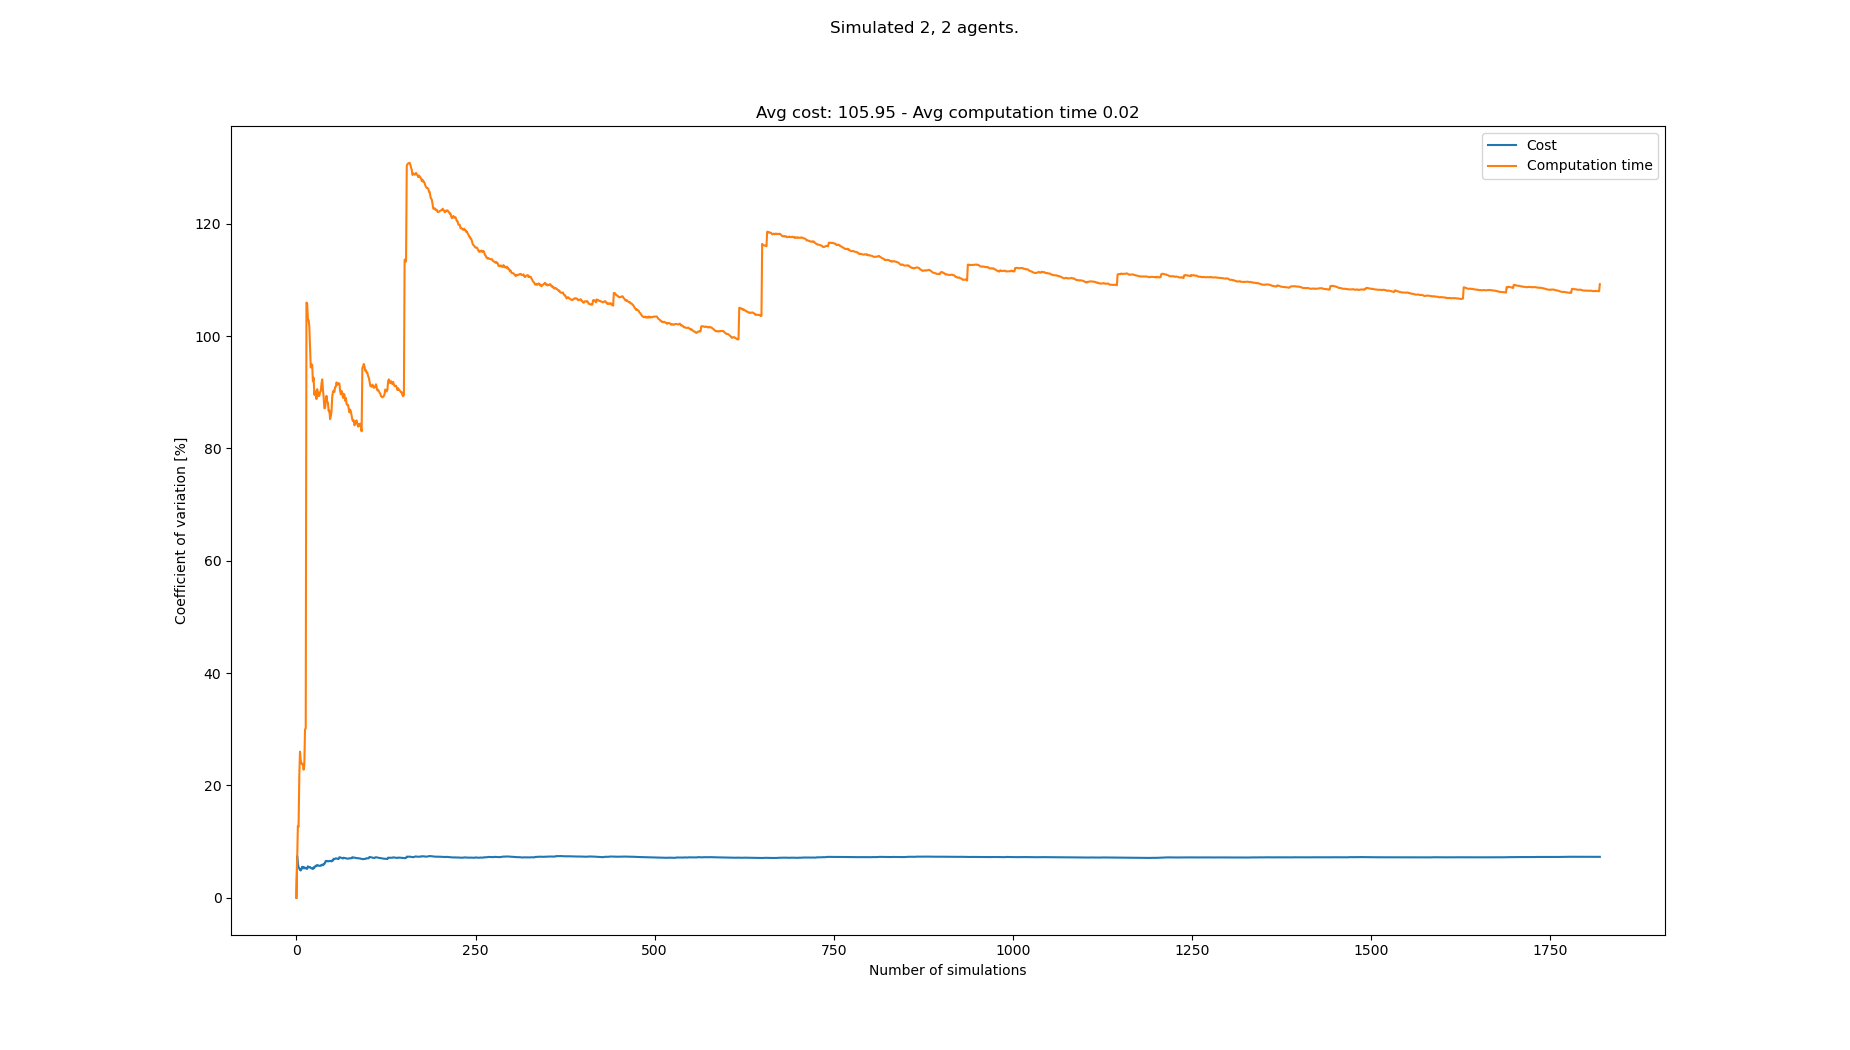

Source data for this figure (header and first rows):
starts, goals, Cost, Cost_var, Cost_mean, Cost_std, Computation time, Computation time_var, Computation time_mean, Computation time_std
[(1, 0), (0, 0), (2, 20), (5, 20)], [(2, 20), (8, 21), (0, 0), (3, 1)], 116, 0.0, 116.0, 0.0, 0.01831, 0.0, 0.01831, 0.0
[(6, 0), (2, 1), (5, 20), (7, 21)], [(3, 20), (7, 21), (7, 1), (6, 1)], 100, 7.407, 108.0, 8.0, 0.01621, 6.087, 0.01726, 0.001051
[(7, 1), (1, 0), (6, 21), (4, 20)], [(7, 20), (0, 20), (3, 1), (0, 1)], 108, 6.048, 108.0, 6.532, 0.02204, 12.79, 0.01886, 0.002411
[(4, 0), (8, 1), (0, 21), (7, 21)], [(7, 20), (3, 20), (7, 0), (3, 1)], 112, 5.428, 109.0, 5.916, 0.01659, 12.62, 0.01829, 0.002307
[(2, 0), (1, 1), (4, 20), (1, 20)], [(6, 21), (0, 20), (1, 0), (4, 0)], 104, 5.238, 108.0, 5.657, 0.0279, 21.59, 0.02021, 0.004364
[(2, 1), (8, 0), (1, 21), (4, 20)], [(3, 21), (1, 21), (6, 0), (5, 1)], 112, 4.946, 108.7, 5.375, 0.01245, 26.02, 0.01892, 0.004922
[(4, 1), (2, 1), (4, 20), (0, 20)], [(3, 20), (4, 20), (5, 1), (6, 0)], 104, 4.849, 108.0, 5.237, 0.02282, 24.42, 0.01948, 0.004757
[(6, 1), (4, 0), (7, 20), (2, 21)], [(0, 21), (3, 20), (2, 0), (6, 0)], 116, 5.108, 109.0, 5.568, 0.0253, 24, 0.0202, 0.004848
[(6, 0), (2, 1), (0, 21), (3, 20)], [(1, 20), (1, 21), (2, 1), (6, 1)], 100, 5.521, 108.0, 5.963, 0.02632, 23.75, 0.02088, 0.004959
[(3, 0), (6, 0), (6, 21), (5, 20)], [(8, 21), (0, 21), (6, 0), (5, 0)], 108, 5.238, 108.0, 5.657, 0.01659, 23.85, 0.02045, 0.004878
[(2, 1), (5, 0), (2, 21), (4, 20)], [(5, 21), (6, 20), (6, 0), (1, 0)], 100, 5.466, 107.3, 5.863, 0.01993, 22.8, 0.02041, 0.004653
[(2, 0), (8, 0), (0, 21), (4, 20)], [(1, 20), (2, 20), (3, 1), (1, 1)], 108, 5.234, 107.3, 5.617, 0.02813, 23.47, 0.02105, 0.004941
[(1, 1), (0, 1), (4, 21), (3, 21)], [(7, 20), (0, 20), (7, 1), (6, 1)], 100, 5.376, 106.8, 5.74, 0.007341, 29.96, 0.02, 0.00599
[(2, 0), (8, 1), (1, 20), (5, 20)], [(8, 20), (5, 20), (6, 1), (7, 1)], 104, 5.233, 106.6, 5.577, 0.02913, 30.19, 0.02065, 0.006233
[(6, 1), (2, 0), (3, 21), (8, 21)], [(7, 20), (8, 20), (7, 1), (1, 0)], 112, 5.195, 106.9, 5.555, 0.1397, 106, 0.02858, 0.03029
[(7, 0), (0, 0), (3, 20), (8, 20)], [(2, 21), (1, 20), (8, 0), (5, 1)], 112, 5.144, 107.2, 5.517, 0.01671, 105.9, 0.02784, 0.02947
[(2, 0), (0, 0), (3, 20), (1, 20)], [(4, 21), (2, 20), (5, 1), (1, 1)], 96, 5.602, 106.6, 5.971, 0.02645, 103, 0.02776, 0.02859
[(0, 0), (5, 0), (0, 21), (4, 21)], [(3, 21), (8, 20), (0, 0), (3, 1)], 108, 5.449, 106.7, 5.812, 0.0164, 102.9, 0.02713, 0.02791
[(8, 0), (2, 0), (7, 20), (8, 21)], [(5, 20), (4, 20), (1, 0), (2, 1)], 112, 5.405, 106.9, 5.781, 0.01999, 101.7, 0.02675, 0.02721
[(7, 0), (8, 1), (8, 21), (2, 21)], [(8, 21), (7, 20), (3, 1), (4, 0)], 100, 5.473, 106.6, 5.834, 0.03448, 97.92, 0.02714, 0.02657
[(8, 0), (2, 1), (1, 21), (6, 21)], [(4, 21), (4, 20), (8, 1), (1, 0)], 108, 5.345, 106.7, 5.702, 0.03518, 94.44, 0.02752, 0.02599
[(4, 0), (1, 1), (8, 21), (5, 21)], [(8, 21), (8, 20), (2, 0), (5, 1)], 108, 5.226, 106.7, 5.577, 0.01374, 95.02, 0.02689, 0.02555
[(1, 0), (7, 0), (5, 20), (8, 20)], [(2, 20), (0, 21), (1, 0), (6, 0)], 112, 5.198, 107, 5.56, 0.01646, 94.86, 0.02644, 0.02508
[(0, 1), (6, 0), (1, 20), (4, 20)], [(6, 21), (2, 20), (6, 0), (4, 0)], 104, 5.125, 106.8, 5.475, 0.03388, 91.96, 0.02675, 0.0246
[(4, 0), (3, 0), (2, 21), (0, 20)], [(4, 21), (2, 21), (4, 1), (0, 0)], 96, 5.422, 106.4, 5.769, 0.01288, 92.59, 0.0262, 0.02426
[(0, 0), (2, 1), (7, 20), (4, 21)], [(6, 21), (4, 21), (4, 1), (2, 0)], 108, 5.321, 106.5, 5.665, 0.05821, 89.58, 0.02743, 0.02457
[(2, 1), (3, 0), (6, 20), (2, 21)], [(6, 21), (6, 20), (8, 0), (1, 1)], 96, 5.562, 106.1, 5.9, 0.01308, 90.2, 0.0269, 0.02426
[(7, 1), (8, 1), (0, 21), (5, 21)], [(7, 21), (0, 20), (2, 0), (3, 1)], 116, 5.712, 106.4, 6.079, 0.02075, 89.41, 0.02668, 0.02385
[(6, 0), (3, 1), (4, 21), (2, 21)], [(5, 20), (2, 21), (4, 0), (0, 0)], 108, 5.616, 106.5, 5.981, 0.0196, 88.8, 0.02643, 0.02347
[(6, 0), (4, 0), (2, 21), (1, 21)], [(5, 20), (2, 20), (1, 0), (5, 1)], 96, 5.817, 106.1, 6.174, 0.006809, 90.56, 0.02578, 0.02335
[(3, 0), (1, 1), (8, 21), (7, 20)], [(8, 21), (1, 21), (3, 0), (2, 1)], 112, 5.795, 106.3, 6.161, 0.01956, 89.89, 0.02558, 0.02299
[(5, 1), (0, 0), (0, 21), (6, 20)], [(7, 21), (4, 20), (7, 1), (5, 0)], 108, 5.707, 106.4, 6.071, 0.01884, 89.33, 0.02537, 0.02266
[(6, 0), (4, 0), (3, 20), (0, 21)], [(6, 20), (4, 21), (7, 0), (8, 1)], 112, 5.684, 106.5, 6.056, 0.01467, 89.4, 0.02504, 0.02239
[(2, 0), (8, 1), (4, 20), (0, 21)], [(5, 21), (6, 20), (2, 0), (5, 1)], 100, 5.705, 106.4, 6.068, 0.01102, 90.07, 0.02463, 0.02218
[(7, 0), (6, 0), (1, 21), (8, 21)], [(6, 20), (6, 21), (3, 1), (5, 0)], 112, 5.684, 106.5, 6.054, 0.01389, 90.19, 0.02432, 0.02194
[(0, 0), (3, 0), (6, 21), (4, 20)], [(4, 20), (2, 21), (4, 0), (8, 1)], 96, 5.85, 106.2, 6.214, 0.006825, 91.54, 0.02384, 0.02182
[(3, 1), (4, 0), (0, 20), (4, 21)], [(7, 21), (3, 21), (5, 0), (2, 0)], 100, 5.858, 106.1, 6.212, 0.00966, 92.3, 0.02345, 0.02165
[(7, 0), (7, 1), (8, 20), (0, 20)], [(8, 20), (1, 20), (6, 0), (1, 0)], 108, 5.785, 106.1, 6.138, 0.03063, 90.48, 0.02364, 0.02139
[(8, 1), (1, 1), (6, 21), (0, 21)], [(0, 21), (3, 20), (1, 0), (6, 1)], 120, 6.053, 106.5, 6.444, 0.02557, 89.13, 0.02369, 0.02112
[(3, 0), (0, 1), (1, 20), (5, 20)], [(2, 21), (2, 20), (1, 0), (2, 0)], 108, 5.979, 106.5, 6.368, 0.04487, 87.16, 0.02422, 0.02111
[(3, 1), (5, 0), (0, 21), (5, 20)], [(4, 20), (5, 20), (3, 1), (6, 0)], 92, 6.289, 106.1, 6.676, 0.0142, 87.21, 0.02398, 0.02091
[(6, 0), (4, 0), (6, 20), (2, 21)], [(3, 20), (2, 21), (8, 1), (0, 0)], 92, 6.558, 105.8, 6.939, 0.006696, 88.38, 0.02357, 0.02083
[(7, 0), (3, 0), (4, 21), (3, 21)], [(5, 21), (1, 21), (2, 1), (8, 0)], 104, 6.489, 105.8, 6.864, 0.007468, 89.37, 0.02319, 0.02073
[(2, 0), (4, 1), (6, 20), (0, 21)], [(5, 21), (0, 20), (6, 1), (8, 0)], 116, 6.561, 106.0, 6.954, 0.02311, 88.36, 0.02319, 0.02049
[(4, 1), (6, 0), (7, 20), (0, 20)], [(2, 21), (3, 21), (3, 1), (6, 1)], 108, 6.491, 106, 6.883, 0.01567, 88.13, 0.02302, 0.02029
[(8, 1), (5, 1), (1, 20), (3, 20)], [(8, 21), (1, 20), (7, 1), (4, 1)], 100, 6.481, 105.9, 6.865, 0.03162, 86.64, 0.02321, 0.02011
[(4, 1), (8, 1), (4, 20), (6, 21)], [(0, 20), (4, 21), (7, 1), (3, 1)], 96, 6.566, 105.7, 6.94, 0.01309, 86.75, 0.02299, 0.01995
[(3, 1), (5, 0), (6, 21), (8, 20)], [(1, 21), (3, 20), (3, 0), (1, 1)], 112, 6.544, 105.8, 6.926, 0.03519, 85.23, 0.02325, 0.01981
[(0, 0), (4, 0), (1, 20), (0, 21)], [(2, 21), (5, 21), (3, 1), (2, 0)], 100, 6.531, 105.7, 6.905, 0.009627, 85.79, 0.02297, 0.01971
[(4, 0), (5, 0), (1, 20), (0, 20)], [(5, 20), (7, 21), (7, 0), (5, 1)], 104, 6.472, 105.7, 6.839, 0.007672, 86.59, 0.02266, 0.01962
[(4, 0), (5, 0), (4, 21), (6, 21)], [(6, 21), (3, 21), (8, 1), (7, 1)], 120, 6.66, 106, 7.057, 0.08638, 89.26, 0.02391, 0.02134
[(0, 1), (8, 1), (7, 21), (6, 21)], [(7, 21), (0, 21), (7, 0), (4, 1)], 112, 6.635, 106.1, 7.038, 0.007549, 90.08, 0.0236, 0.02126
[(0, 0), (2, 0), (5, 20), (8, 21)], [(0, 20), (5, 20), (8, 0), (0, 0)], 124, 6.94, 106.4, 7.385, 0.01213, 90.3, 0.02338, 0.02111
[(4, 0), (5, 0), (8, 21), (5, 21)], [(3, 21), (5, 21), (1, 1), (4, 0)], 108, 6.877, 106.4, 7.32, 0.01624, 90.06, 0.02325, 0.02094
[(6, 1), (3, 0), (0, 20), (1, 20)], [(6, 21), (7, 20), (1, 0), (5, 1)], 96, 6.951, 106.3, 7.386, 0.006839, 90.9, 0.02295, 0.02086
[(1, 0), (2, 1), (4, 20), (1, 21)], [(3, 20), (7, 20), (7, 1), (3, 1)], 96, 7.019, 106.1, 7.445, 0.01263, 91.02, 0.02277, 0.02072
[(1, 0), (3, 0), (2, 20), (2, 21)], [(6, 20), (1, 21), (4, 1), (4, 0)], 100, 7.004, 106, 7.422, 0.007132, 91.77, 0.02249, 0.02064
[(4, 0), (3, 1), (7, 21), (8, 21)], [(7, 20), (4, 21), (5, 0), (8, 0)], 108, 6.946, 106.0, 7.363, 0.01788, 91.34, 0.02241, 0.02047
[(2, 0), (8, 0), (5, 20), (3, 21)], [(7, 20), (2, 21), (0, 1), (6, 1)], 108, 6.889, 106, 7.304, 0.01193, 91.49, 0.02224, 0.02034
[(0, 0), (6, 1), (7, 20), (4, 20)], [(4, 21), (7, 21), (0, 0), (6, 1)], 116, 6.925, 106.2, 7.355, 0.01208, 91.61, 0.02207, 0.02021
... 1,733 more rows
